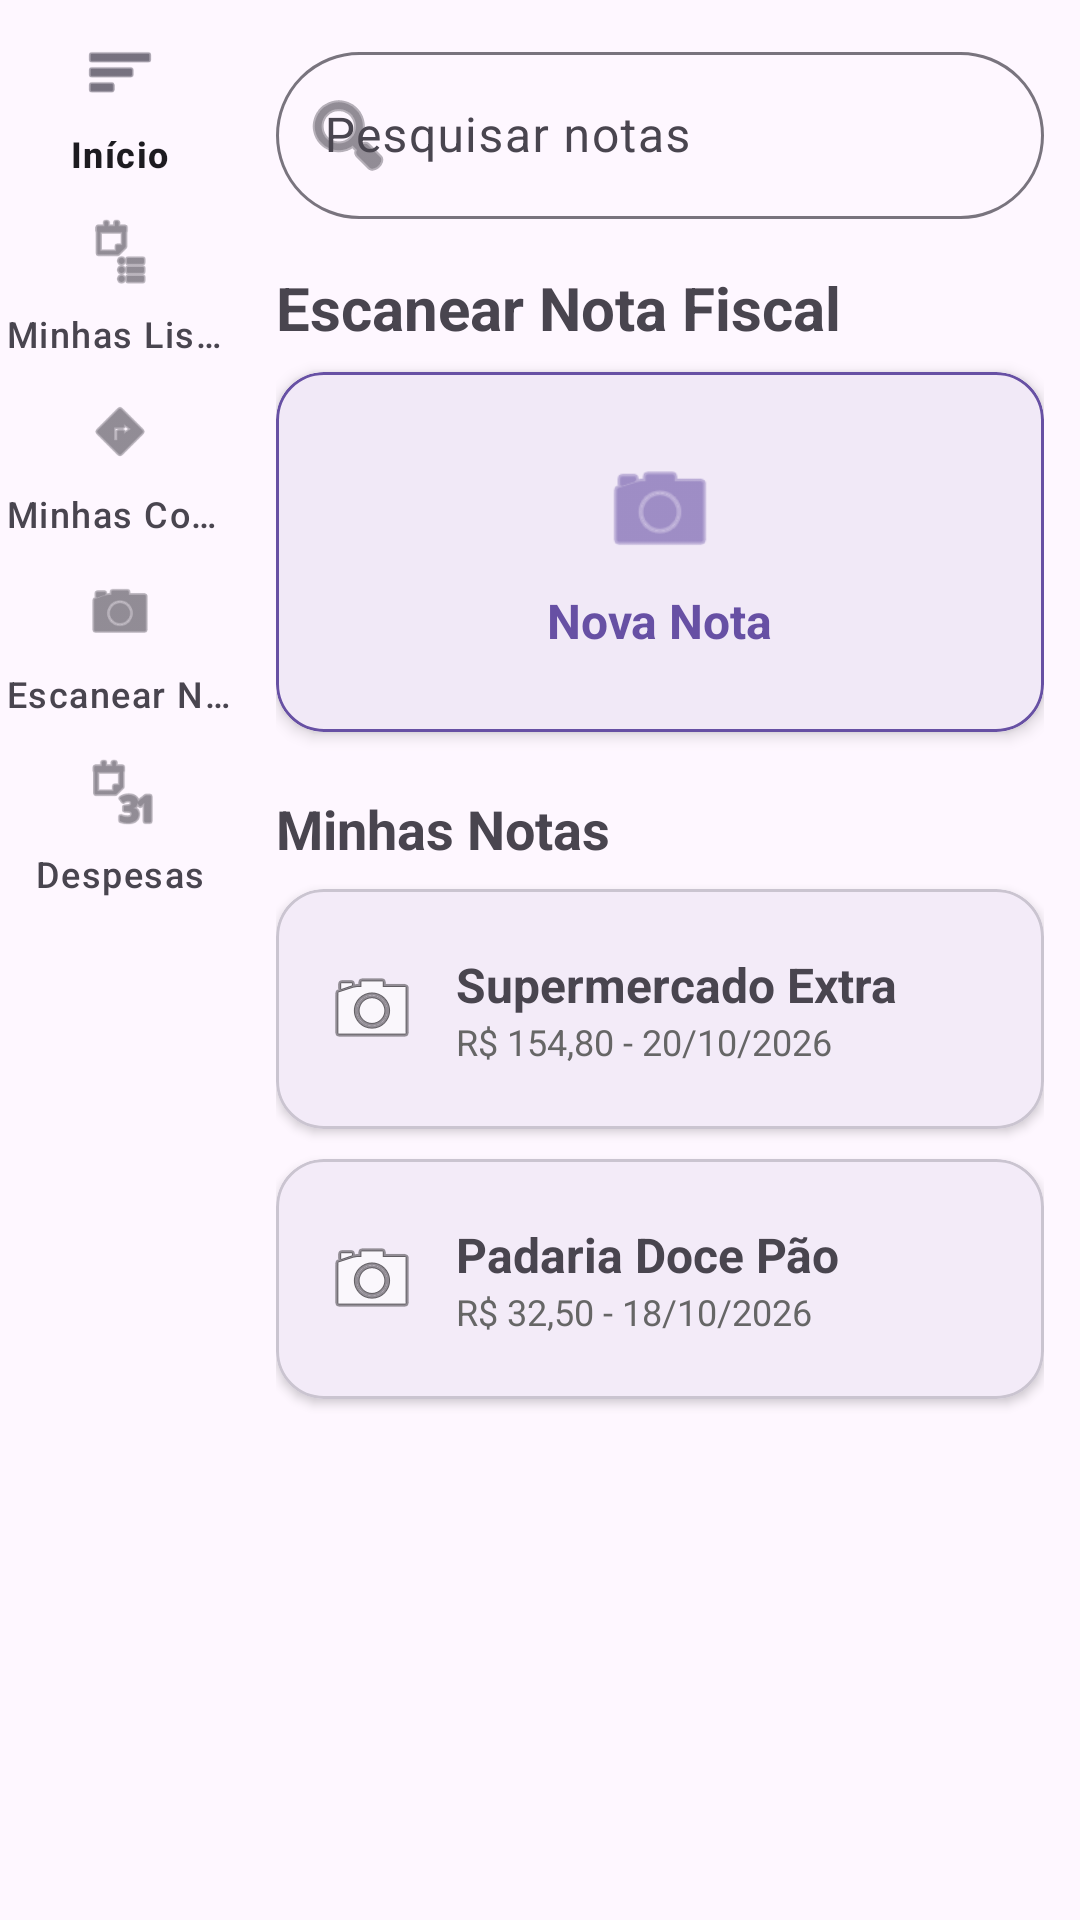

Here is an Android app screen rendered from its layout file. Give the layout XML and the strings, colors and styles it references.
<!-- AndroidManifest.xml: application theme Theme.MarketLists -->
<!-- res/layout/activity_escanear_nota.xml -->
<?xml version="1.0" encoding="utf-8"?>
<LinearLayout xmlns:android="http://schemas.android.com/apk/res/android"
    xmlns:app="http://schemas.android.com/apk/res-auto"
    android:layout_width="match_parent"
    android:layout_height="match_parent"
    android:orientation="horizontal">

    
    <com.google.android.material.navigationrail.NavigationRailView
        android:id="@+id/navRail"
        android:layout_width="wrap_content"
        android:layout_height="match_parent"
        app:menu="@menu/menu_rail"
        app:labelVisibilityMode="labeled" />

    
    <ScrollView
        android:layout_width="0dp"
        android:layout_height="match_parent"
        android:layout_weight="1"
        android:fillViewport="true">

        <LinearLayout
            android:layout_width="match_parent"
            android:layout_height="wrap_content"
            android:orientation="vertical"
            android:padding="12dp">

            
            <com.google.android.material.textfield.TextInputLayout
                android:id="@+id/layoutPesquisa"
                style="@style/Widget.Material3.TextInputLayout.OutlinedBox"
                android:layout_width="match_parent"
                android:layout_height="wrap_content"
                android:hint="Pesquisar notas"
                app:boxCornerRadiusBottomEnd="28dp"
                app:boxCornerRadiusBottomStart="28dp"
                app:boxCornerRadiusTopEnd="28dp"
                app:boxCornerRadiusTopStart="28dp"
                app:startIconDrawable="@android:drawable/ic_menu_search">

                <com.google.android.material.textfield.TextInputEditText
                    android:id="@+id/editPesquisa"
                    android:layout_width="match_parent"
                    android:layout_height="wrap_content"
                    android:imeOptions="actionSearch"
                    android:inputType="text"
                    android:maxLines="1" />
            </com.google.android.material.textfield.TextInputLayout>

            <TextView
                android:layout_width="wrap_content"
                android:layout_height="wrap_content"
                android:layout_marginTop="16dp"
                android:layout_marginBottom="8dp"
                android:text="Escanear Nota Fiscal"
                android:textSize="20sp"
                android:textStyle="bold" />

            
            <com.google.android.material.card.MaterialCardView
                android:id="@+id/cardNovaNota"
                android:layout_width="match_parent"
                android:layout_height="120dp"
                android:layout_marginBottom="20dp"
                app:cardCornerRadius="16dp"
                app:cardElevation="3dp"
                app:strokeColor="?attr/colorPrimary"
                app:strokeWidth="1dp">

                <LinearLayout
                    android:layout_width="match_parent"
                    android:layout_height="match_parent"
                    android:gravity="center"
                    android:orientation="vertical"
                    android:padding="12dp">

                    <ImageView
                        android:layout_width="40dp"
                        android:layout_height="40dp"
                        android:contentDescription="@string/app_name"
                        android:src="@android:drawable/ic_menu_camera"
                        app:tint="?attr/colorPrimary" />

                    <TextView
                        android:layout_width="wrap_content"
                        android:layout_height="wrap_content"
                        android:layout_marginTop="6dp"
                        android:text="Nova Nota"
                        android:textColor="?attr/colorPrimary"
                        android:textSize="16sp"
                        android:textStyle="bold" />
                </LinearLayout>
            </com.google.android.material.card.MaterialCardView>

            
            <TextView
                android:layout_width="wrap_content"
                android:layout_height="wrap_content"
                android:layout_marginBottom="8dp"
                android:text="Minhas Notas"
                android:textSize="18sp"
                android:textStyle="bold" />

            <com.google.android.material.card.MaterialCardView
                android:id="@+id/cardNota1"
                android:layout_width="match_parent"
                android:layout_height="80dp"
                android:layout_marginBottom="10dp"
                app:cardCornerRadius="16dp"
                app:cardElevation="2dp">

                <LinearLayout
                    android:layout_width="match_parent"
                    android:layout_height="match_parent"
                    android:gravity="center_vertical"
                    android:orientation="horizontal"
                    android:padding="16dp">

                    <ImageView
                        android:layout_width="32dp"
                        android:layout_height="32dp"
                        android:contentDescription="@string/app_name"
                        android:src="@android:drawable/ic_menu_camera" />

                    <LinearLayout
                        android:layout_width="0dp"
                        android:layout_height="wrap_content"
                        android:layout_marginStart="12dp"
                        android:layout_weight="1"
                        android:orientation="vertical">

                        <TextView
                            android:layout_width="wrap_content"
                            android:layout_height="wrap_content"
                            android:text="Supermercado Extra"
                            android:textSize="16sp"
                            android:textStyle="bold" />

                        <TextView
                            android:layout_width="wrap_content"
                            android:layout_height="wrap_content"
                            android:text="R$ 154,80 - 20/10/2026"
                            android:textColor="#666666"
                            android:textSize="12sp" />
                    </LinearLayout>
                </LinearLayout>
            </com.google.android.material.card.MaterialCardView>

            <com.google.android.material.card.MaterialCardView
                android:id="@+id/cardNota2"
                android:layout_width="match_parent"
                android:layout_height="80dp"
                android:layout_marginBottom="10dp"
                app:cardCornerRadius="16dp"
                app:cardElevation="2dp">

                <LinearLayout
                    android:layout_width="match_parent"
                    android:layout_height="match_parent"
                    android:gravity="center_vertical"
                    android:orientation="horizontal"
                    android:padding="16dp">

                    <ImageView
                        android:layout_width="32dp"
                        android:layout_height="32dp"
                        android:contentDescription="@string/app_name"
                        android:src="@android:drawable/ic_menu_camera" />

                    <LinearLayout
                        android:layout_width="0dp"
                        android:layout_height="wrap_content"
                        android:layout_marginStart="12dp"
                        android:layout_weight="1"
                        android:orientation="vertical">

                        <TextView
                            android:layout_width="wrap_content"
                            android:layout_height="wrap_content"
                            android:text="Padaria Doce Pão"
                            android:textSize="16sp"
                            android:textStyle="bold" />

                        <TextView
                            android:layout_width="wrap_content"
                            android:layout_height="wrap_content"
                            android:text="R$ 32,50 - 18/10/2026"
                            android:textColor="#666666"
                            android:textSize="12sp" />
                    </LinearLayout>
                </LinearLayout>
            </com.google.android.material.card.MaterialCardView>

        </LinearLayout>
    </ScrollView>
</LinearLayout>
<!-- resources referenced by this layout -->
<resources>
  <string name="app_name">Market Lists</string>
  <style name="Theme.MarketLists" parent="Base.Theme.MarketLists" />
  <style name="Base.Theme.MarketLists" parent="Theme.Material3.DayNight.NoActionBar">
          
          
      </style>
</resources>
